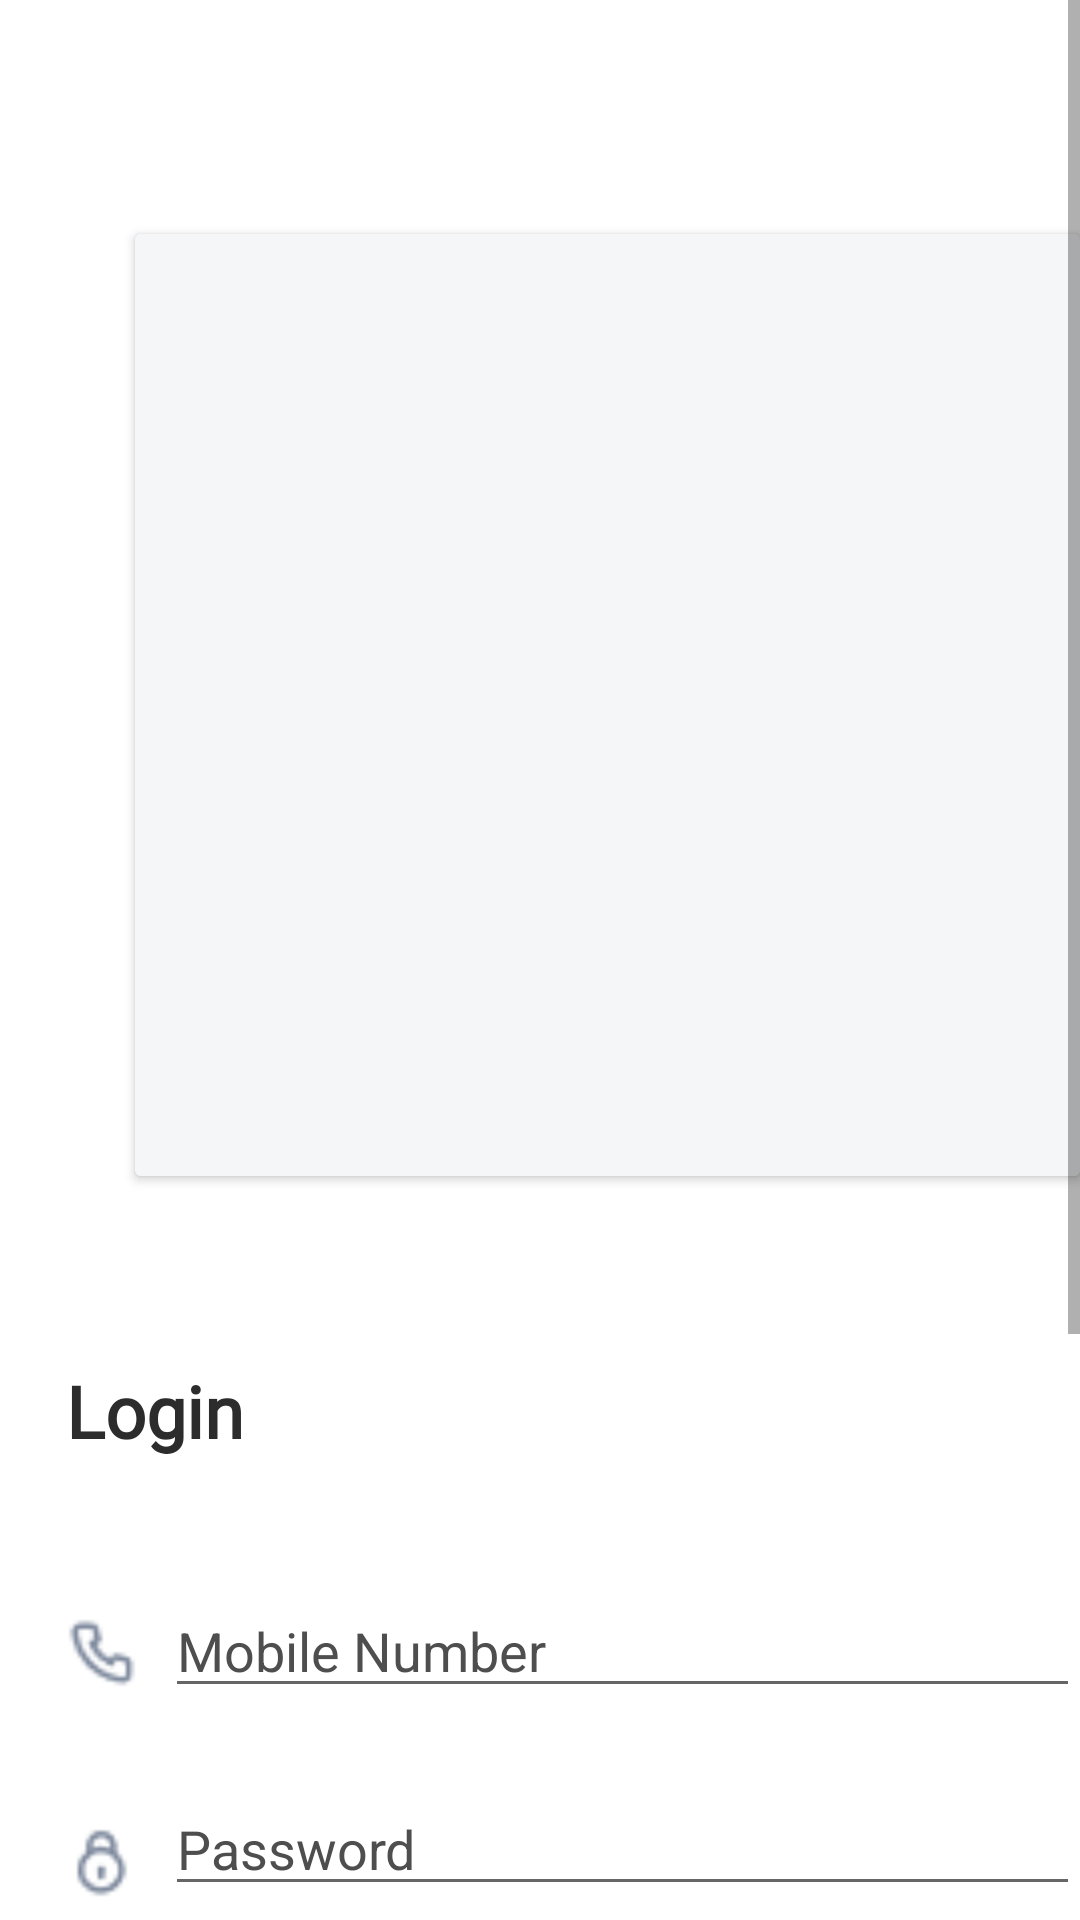

This screen was rendered from an Android layout file. Write that file and the resources it references.
<!-- AndroidManifest.xml: application theme Theme.Dream_Project -->
<!-- res/layout/activity_login.xml -->
<?xml version="1.0" encoding="utf-8"?>
<ScrollView
    xmlns:android="http://schemas.android.com/apk/res/android"
    xmlns:app="http://schemas.android.com/apk/res-auto"
    xmlns:tools="http://schemas.android.com/tools"
    android:layout_width="match_parent"
    android:layout_height="match_parent">
<RelativeLayout
    android:layout_width="match_parent"
    android:layout_height="match_parent"
    tools:context=".LoginActivity">

    <androidx.cardview.widget.CardView
        android:layout_width="321dp"
        android:layout_height="314dp"
        android:layout_marginTop="78dp"
        android:layout_marginLeft="45dp"
        android:backgroundTint="#F5F6F7">
        <ImageView
            android:layout_width="match_parent"
            android:layout_height="match_parent"
            android:src="#F5F6F7"/>
    </androidx.cardview.widget.CardView>

    <TextView
        android:layout_width="wrap_content"
        android:layout_height="wrap_content"
        android:text="Login"
        android:textStyle="bold"
        android:textSize="24sp"
        android:textFontWeight="600"
        android:fontFamily="@font/poppins_bold"
        android:textColor="@color/black"
        android:layout_marginLeft="22dp"
        android:layout_marginTop="454dp"/>

    <ImageView
        android:layout_width="24dp"
        android:layout_height="24dp"
        android:layout_marginTop="539dp"
        android:layout_marginLeft="22dp"
        android:src="@drawable/call"/>

    <EditText
        android:layout_width="328dp"
        android:layout_height="wrap_content"
        android:layout_marginTop="528dp"
        android:layout_marginLeft="55dp"
        android:ems="10"
        android:inputType="phone"
        android:textColorHint="#4E4E4E"
        android:hint="Mobile Number" />

    <ImageView
        android:layout_width="24dp"
        android:layout_height="24dp"
        android:layout_marginTop="609dp"
        android:layout_marginLeft="22dp"
        android:src="@drawable/mask_group"/>

    <EditText
        android:layout_width="328dp"
        android:layout_height="wrap_content"
        android:layout_marginTop="594dp"
        android:layout_marginLeft="55dp"
        android:ems="10"
        android:inputType="textPassword"
        android:textColorHint="#4E4E4E"
        android:hint="Password" />

    <TextView
        android:layout_width="wrap_content"
        android:layout_height="wrap_content"
        android:text="OR"
        android:textColor="@color/black"
        android:textSize="14sp"
        android:textFontWeight="400"
        android:textStyle="normal"
        android:layout_marginTop="677dp"
        android:layout_marginLeft="204dp"
        android:fontFamily="@font/poppins_medium"/>

    <TextView
        android:layout_width="wrap_content"
        android:layout_height="wrap_content"
        android:text="Forgot Password?"
        android:layout_marginTop="638dp"
        android:layout_marginLeft="268dp"
        android:textColor="#EF555B"
        android:textStyle="normal"
        android:fontFamily="@font/poppins_medium"
        android:textSize="13sp"
        android:textFontWeight="400"/>

    <Button
        android:layout_width="361dp"
        android:layout_height="43dp"
        android:layout_marginTop="717dp"
        android:layout_marginLeft="22dp"
        android:backgroundTint="#F5F6F7"
        android:text="Login with OTP"
        android:textAllCaps="false"
        android:fontFamily="@font/poppins_bold"
        android:textColor="@color/black"
        android:textFontWeight="600"
        android:textSize="14sp"/>

    <Button
        android:layout_width="361dp"
        android:layout_height="65dp"
        android:layout_marginTop="797dp"
        android:layout_marginLeft="22dp"
        android:backgroundTint="#FFC300"
        android:text="Login"
        android:textAllCaps="false"
        android:fontFamily="@font/poppins_bold"
        android:textColor="@color/black"
        android:textFontWeight="600"
        android:textSize="18sp"/>

    <TextView
        android:layout_width="wrap_content"
        android:layout_height="wrap_content"
        android:layout_marginTop="887dp"
        android:layout_marginLeft="99dp"
        android:textSize="14sp"
        android:textFontWeight="400"
        android:textColor="#4E4E4E"
        android:text="Don’t have an account?"
        android:layout_marginBottom="15dp"
        android:fontFamily="@font/poppins_medium"/>

    <TextView
        android:layout_width="wrap_content"
        android:layout_height="wrap_content"
        android:layout_marginTop="887dp"
        android:layout_marginLeft="271dp"
        android:textSize="14sp"
        android:textFontWeight="400"
        android:textColor="#EF555B"
        android:text="Register"
        android:layout_marginBottom="15dp"
        android:fontFamily="@font/poppins_medium"/>

</RelativeLayout>
</ScrollView>
<!-- resources referenced by this layout -->
<resources>
  <color name="black">#2C2C2C</color>
  <!-- drawable call: png bitmap (drawable, 578 bytes) -->
  <!-- drawable mask_group: png bitmap (drawable, 557 bytes) -->
  <style name="Theme.Dream_Project" parent="Theme.MaterialComponents.DayNight.NoActionBar">
          
          <item name="colorPrimary">@color/purple_500</item>
          <item name="colorPrimaryVariant">@color/purple_700</item>
          <item name="colorOnPrimary">@color/white</item>
          
          <item name="colorSecondary">@color/teal_200</item>
          <item name="colorSecondaryVariant">@color/teal_700</item>
          <item name="colorOnSecondary">@color/black</item>
          
          <item name="android:statusBarColor" tools:targetApi="l">?attr/colorPrimaryVariant</item>
          
      </style>
  <color name="purple_500">#FF6200EE</color>
  <color name="purple_700">#FF3700B3</color>
  <color name="white">#FFFFFFFF</color>
  <color name="teal_200">#FF03DAC5</color>
  <color name="teal_700">#FF018786</color>
</resources>
